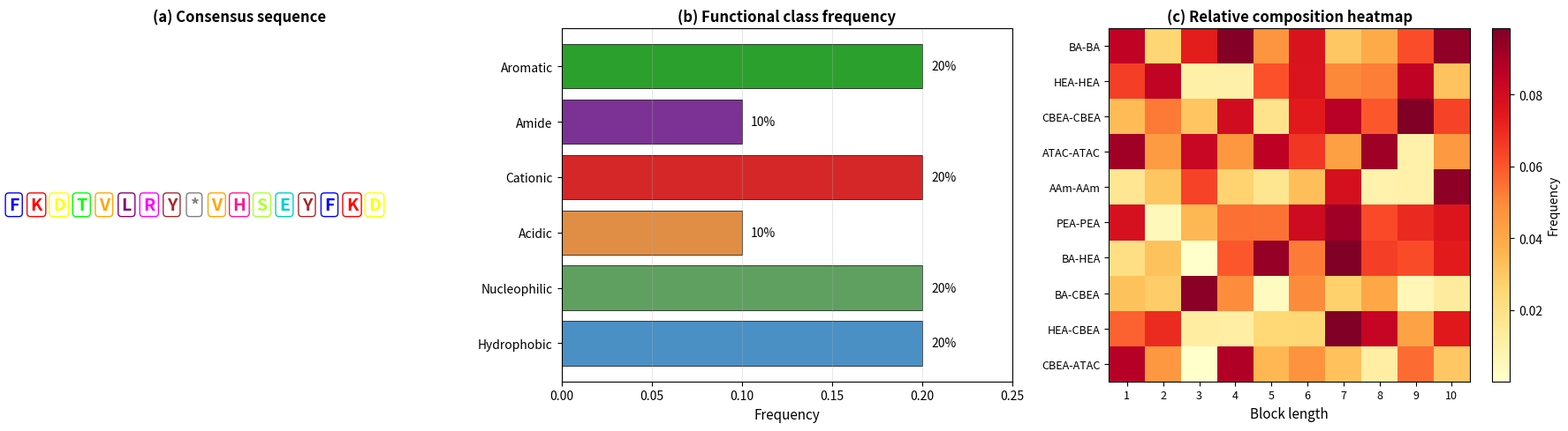

Here is the Python script that generated this plot: (Note: this script raises an exception after producing the figure.)
"""Life_000 code/fig2_bioinformatics.py — 生物信息学分析。"""
import matplotlib.pyplot as plt
import numpy as np
from pathlib import Path

fig, axes = plt.subplots(1, 3, figsize=(18, 5))

# (a) 共识序列
ax = axes[0]
ax.axis('off')
seq = 'F K D T V L R Y * V H S E Y F K D'
aa_colors = {
    'F': '#0000FF', 'K': '#FF0000', 'D': '#FFFF00', 'T': '#00FF00',
    'V': '#FFA500', 'L': '#800080', 'R': '#FF00FF', 'Y': '#A52A2A',
    '*': '#808080', 'H': '#FF1493', 'S': '#ADFF2F', 'E': '#00CED1',
}
for i, aa in enumerate(seq.split()):
    color = aa_colors.get(aa, '#000000')
    ax.text(i*0.05, 0.5, aa, ha='center', va='center', fontsize=14, fontweight='bold', color=color,
            bbox=dict(boxstyle='round,pad=0.2', facecolor='white', edgecolor=color))
ax.set_title('(a) Consensus sequence', fontsize=12, fontweight='bold')

# (b) 功能类别频率
ax = axes[1]
classes = ['Hydrophobic', 'Nucleophilic', 'Acidic', 'Cationic', 'Amide', 'Aromatic']
frequencies = [0.2, 0.2, 0.1, 0.2, 0.1, 0.2]
colors = ['#4a90c5', '#5fa060', '#e08e45', '#d62728', '#7b3294', '#2ca02c']
bars = ax.barh(classes, frequencies, color=colors, edgecolor='k', linewidth=0.5)
for bar, f in zip(bars, frequencies):
    ax.text(bar.get_width() + 0.005, bar.get_y() + bar.get_height()/2,
            f'{f*100:.0f}%', va='center', fontsize=10)
ax.set_xlabel('Frequency', fontsize=11)
ax.set_title('(b) Functional class frequency', fontsize=12, fontweight='bold')
ax.set_xlim(0, 0.25)
ax.grid(axis='x', alpha=0.3)

# (c) 相对组成热图
ax = axes[2]
block_lengths = np.arange(1, 11)
pairs = ['BA-BA', 'HEA-HEA', 'CBEA-CBEA', 'ATAC-ATAC', 'AAm-AAm', 'PEA-PEA',
         'BA-HEA', 'BA-CBEA', 'HEA-CBEA', 'CBEA-ATAC']
data = np.random.rand(len(pairs), len(block_lengths)) * 0.1
im = ax.imshow(data, cmap='YlOrRd', aspect='auto')
ax.set_yticks(range(len(pairs)))
ax.set_yticklabels(pairs, fontsize=9)
ax.set_xticks(range(len(block_lengths)))
ax.set_xticklabels(block_lengths, fontsize=9)
ax.set_xlabel('Block length', fontsize=11)
ax.set_title('(c) Relative composition heatmap', fontsize=12, fontweight='bold')
plt.colorbar(im, ax=ax, label='Frequency')

fig.tight_layout()
out = 'outputs/rcb/repo/workspaces/Life_000_20261012/outputs/fig2_bioinformatics.png'
fig.savefig(out, dpi=100, bbox_inches='tight', facecolor='white')
plt.close(fig)
print(f'[saved] {out} ({Path(out).stat().st_size/1024:.1f} KB)')
